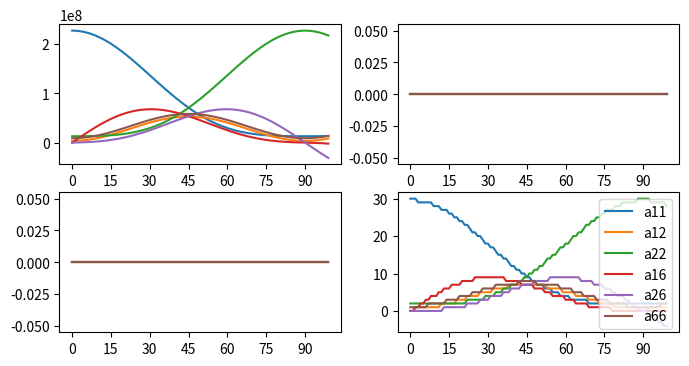

Python code for this plot:
import numpy as np
from random import randint
import matplotlib.pyplot as plt

# Numpy print settings
np.set_printoptions(precision=3)

"""
########################################################################################################################
PLY
########################################################################################################################
"""


class Ply:
    def __init__(self, angle, ply_num, ply_material_parameters):
        self.ply_num = ply_num
        self.angle = angle

        # Material parameters
        self.Vf = ply_material_parameters[0]
        self.E1 = ply_material_parameters[1]
        self.E2 = ply_material_parameters[2]
        self.v12 = ply_material_parameters[3]
        self.G12 = ply_material_parameters[4]

        # Strength properties
        self.s1T = ply_material_parameters[5]
        self.s1C = ply_material_parameters[6]
        self.s2T = ply_material_parameters[7]
        self.s2C = ply_material_parameters[8]
        self.t12 = ply_material_parameters[9]

        # Thermal coefficients
        self.a1 = ply_material_parameters[10]
        self.a2 = ply_material_parameters[11]
        self.a12 = ply_material_parameters[12]

        # Transformation
        theta = np.deg2rad(self.angle)  # Degree to radian
        c = np.cos(theta)
        s = np.sin(theta)

        T = np.array([[c ** 2, s ** 2, 2 * s * c], [s ** 2, c ** 2, -2 * s * c],
                      [-s * c, s * c, (c ** 2) - (s ** 2)]], dtype=np.float64)

        Tinv = np.linalg.inv(T)

        R = np.array([[1, 0, 0], [0, 1, 0], [0, 0, 2]], dtype=np.float64)
        Rinv = np.linalg.inv(R)

        # Composition of material properties per ply
        # Compliance Matrix (S) (isotropic)
        S11 = 1 / self.E1
        S12 = -self.v12 / self.E1
        S22 = 1 / self.E2
        S66 = 1 / self.G12

        # S matrix
        self.s_matrix = np.array([[S11, S12, 0], [S12, S22, 0], [0, 0, S66]], dtype=np.float64)

        # Stiffness Matrix (Q) (isotropic)
        Q11 = S22 / (S11 * S22 - S12 ** 2)
        Q12 = -S12 / (S11 * S22 - S12 ** 2)
        Q22 = S11 / (S11 * S22 - S12 ** 2)
        Q66 = 1 / S66

        self.q_matrix = np.array([[Q11, Q12, 0], [Q12, Q22, 0], [0, 0, Q66]], dtype=np.float64)

        # Stress vector
        self.stress_vector = np.array([[self.s1T], [self.s2T], [self.t12]], dtype=np.float64)

        # Strain vector
        self.strain_vector = np.dot(self.s_matrix, self.stress_vector)

        # Local to global transformation
        self.s_bar = np.linalg.multi_dot([Tinv, self.s_matrix, R, T, Rinv])
        self.q_bar = np.linalg.multi_dot([Tinv, self.q_matrix, R, T, Rinv])

        self.ax = self.a1 * np.cos(theta) ** 2 + self.a2 * np.sin(theta) ** 2
        self.ay = self.a2 * np.cos(theta) ** 2 + self.a1 * np.sin(theta) ** 2
        self.axy = 2 * np.cos(theta) * np.sin(theta) * (self.a1 - self.a2)

        self.a_vect = np.array([[self.ax], [self.ay], [self.axy]])


"""
########################################################################################################################
LAMINATE
########################################################################################################################
"""


class Laminate:
    def __init__(self, layup, laminate_material_parameters, ply_material_parameters, thickness, delta_t, load):
        self.layup = layup
        self.ply_thickness = thickness
        self.n_plies = len(self.layup)
        self.unit_correction = 1
        self.abd_matrix = None
        self.abd_inv_matrix = None
        self.load = load
        self.midplane_strain_vector = None
        self.z_zero = -(self.ply_thickness * self.n_plies) / 2
        self.laminate_thickness = self.n_plies * self.ply_thickness
        self.delta_t = delta_t
        self.plies = self.make_plies(layup, laminate_material_parameters)
        self.laminate_material_parameters = laminate_material_parameters
        self.ply_material_parameters = ply_material_parameters

        # Extensional stiffness matrix relating the resultant in-plane forces to the in-plane strains.
        A = np.zeros((3, 3), dtype=np.float64)
        # Coupling stiffness matrix coupling the force and moment terms to the midplane strains and midplane curvatures.
        B = np.zeros((3, 3), dtype=np.float64)
        # Bending stiffness matrix relating the resultant bending moments to the plate curvatures.
        D = np.zeros((3, 3), dtype=np.float64)

        h0 = -self.ply_thickness * self.n_plies / 2

        for ply_num, angle in enumerate(self.layup, start=1):
            ply = Ply(angle, ply_num, self.ply_material_parameters[ply_num - 1])
            q_bar = ply.q_bar

            hk = h0 + (self.ply_thickness * ply_num)
            h1 = h0 + (self.ply_thickness * (ply_num - 1))

            A += q_bar * (hk - h1)
            B += 0.5 * q_bar * ((hk ** 2) - (h1 ** 2))
            D += (1 / 3) * q_bar * ((hk ** 3) - (h1 ** 3))

        self.abd_matrix = np.rint(np.block([[A, B], [B, D]])) * self.unit_correction
        self.abd_inv_matrix = np.linalg.inv(self.abd_matrix)
        self.midplane_strain_curvature_vector = np.linalg.multi_dot([self.abd_inv_matrix, self.load])

        # Engineering Constants
        self.Ex = 1 / (self.laminate_thickness * self.abd_inv_matrix[0][0])
        self.Ey = 1 / (self.laminate_thickness * self.abd_inv_matrix[1][1])
        self.Gxy = 1 / (self.laminate_thickness * self.abd_inv_matrix[2][2])
        self.vxy = -self.abd_inv_matrix[0][1] / self.abd_inv_matrix[0][0]
        self.vyx = -self.abd_inv_matrix[0][1] / self.abd_inv_matrix[1][1]

        self.Exf = 12 / ((self.laminate_thickness ** 3) * self.abd_inv_matrix[3][3])
        self.Eyf = 12 / ((self.laminate_thickness ** 3) * self.abd_inv_matrix[4][4])
        self.Gxyf = 12 / ((self.laminate_thickness ** 3) * self.abd_inv_matrix[5][5])
        self.vxyf = -self.abd_inv_matrix[3][4] / self.abd_inv_matrix[3][3]
        self.vyxf = -self.abd_inv_matrix[3][4] / self.abd_inv_matrix[4][4]

    # Stores all ply objects as a list for the laminate, updates E2 if needed
    @classmethod
    def make_plies(cls, layup, ply_material_parameters):
        plies = []
        for ply_num, angle in enumerate(layup):
            ply = Ply(angle, ply_num, ply_material_parameters)
            plies.append(ply)

        return plies

    # Returns z distance from midplane for given ply
    def get_z_distance(self, ply_num, side):
        z_distance = (self.z_zero + (ply_num * self.ply_thickness)) + (self.ply_thickness / 2)

        # Corrects z distance based on desired ply side
        if side == 'top':
            z_distance = z_distance - (self.ply_thickness / 2)
        elif side == 'bottom':
            z_distance = z_distance + (self.ply_thickness / 2)
        else:
            pass
        return z_distance

    # Returns local stress and strain vector at desired ply
    def global_stress_strain(self, angle, ply_num, side, print_enabled=False):
        ply = Ply(angle, ply_num, self.ply_material_parameters[ply_num])

        midplane_strain_vector = np.array(self.midplane_strain_curvature_vector[:3], dtype=np.float64)
        midplane_curvature_vector = np.array(self.midplane_strain_curvature_vector[3:], dtype=np.float64)

        q_bar_at_ply = ply.q_bar
        z_distance = self.get_z_distance(ply_num, side)

        global_point_strain_vector = midplane_strain_vector + z_distance * midplane_curvature_vector
        global_point_stress_vector = np.dot(q_bar_at_ply, global_point_strain_vector)

        # Combining global thermal and mechanical stress strain
        (local_point_thermal_stress_vector, global_point_thermal_stress_vector,
         local_point_thermal_strain_vector, global_point_thermal_strain_vector) = self.thermal_stress(ply_num, side)

        global_point_strain_vector = global_point_strain_vector + global_point_thermal_strain_vector
        global_point_stress_vector = global_point_stress_vector + global_point_thermal_stress_vector

        global_point_stress_strain_vector = np.vstack([global_point_stress_vector, global_point_strain_vector])

        if print_enabled:
            print(f'Global strain at Ply: {ply_num}, '
                  f'Angle: {angle}, Side: {side}, \n {global_point_stress_strain_vector} \n')

        return global_point_stress_strain_vector

    # Finds local stress and strain at point in ply
    def local_stress_strain(self, angle, ply_num, side, print_enabled=False):
        ply = Ply(angle, ply_num, self.ply_material_parameters[ply_num])

        z_distance = self.get_z_distance(ply_num, side)

        # Transformation matrices
        theta = np.deg2rad(angle)
        c = np.cos(theta)
        s = np.sin(theta)

        T = np.array([[c ** 2, s ** 2, 2 * s * c], [s ** 2, c ** 2, -2 * s * c],
                      [-s * c, s * c, (c ** 2) - (s ** 2)]], dtype=np.float64)

        R = np.array([[1, 0, 0], [0, 1, 0], [0, 0, 2]], dtype=np.float64)
        Rinv = np.linalg.inv(R)

        # Global to Local transformation
        midplane_strain_vector = np.array(self.midplane_strain_curvature_vector[:3], dtype=np.float64)

        local_midplane_strain_vector = np.linalg.multi_dot([R, T, Rinv, midplane_strain_vector])
        local_midplane_stress_vector = np.linalg.multi_dot([ply.q_matrix, local_midplane_strain_vector])

        midplane_curvature_vector = np.array(self.midplane_strain_curvature_vector[3:], dtype=np.float64)
        local_midplane_curvature_vector = np.linalg.multi_dot([R, T, Rinv, midplane_curvature_vector])

        local_point_strain_vector = local_midplane_strain_vector + (z_distance * local_midplane_curvature_vector)
        local_point_stress_vector = np.dot(ply.q_matrix, local_point_strain_vector)

        # Combining thermal and mechanical stress
        (local_point_thermal_stress_vector, global_point_thermal_stress_vector,
         local_point_thermal_strain_vector, global_point_thermal_strain_vector) = self.thermal_stress(ply_num, side)

        local_point_stress_vector = local_point_stress_vector + local_point_thermal_stress_vector
        local_point_strain_vector = local_midplane_strain_vector + local_point_thermal_strain_vector

        # Combined local stress strain
        local_point_stress_strain_vector = np.vstack([local_point_stress_vector, local_point_strain_vector])

        if print_enabled:
            print(f'Local midplane stress vector: \n {local_midplane_stress_vector} \n')
            print(f'Local stress/strain vector Ply: {ply_num}, '
                  f'Angle: {angle}, Side: {side}, \n {local_point_stress_strain_vector} \n')

        return local_point_stress_strain_vector

    # Finds load by ply and prints if print enabled is set to True
    def load_by_ply(self, print_enabled=False):
        sides = ['top', 'middle', 'bottom']
        average_stress = 0
        pct_Nx = 0
        pct_Ny = 0
        pct_Nxy = 0
        load_Nx = 0
        load_Ny = 0
        load_Nxy = 0

        for ply_num, angle in enumerate(self.layup):
            for side in sides:
                average_stress += self.global_stress_strain(angle, ply_num, side=side)

            try:
                # Load taken in global direction by each ply
                load_Nx = ((average_stress[:3][0]) / self.n_plies) * self.ply_thickness
                load_Ny = ((average_stress[:3][1]) / self.n_plies) * self.ply_thickness
                load_Nxy = ((average_stress[:3][2]) / self.n_plies) * self.ply_thickness

                # Percent of load in direction taken by each ply
                pct_Nx = (load_Nx / self.load[0]) * 100
                pct_Ny = (load_Ny / self.load[1]) * 100
                pct_Nxy = (load_Nxy / self.load[2]) * 100
            except Exception as e:
                pass

            if print_enabled:
                # Print statements to enable / disable
                print(f'Ply: {ply_num} PCT Nx {pct_Nx}')
                print(f'Ply: {ply_num} PCT Ny {pct_Ny}')
                print(f'Ply: {ply_num} PCT Nxy {pct_Nxy}')

                print(f'Ply: {ply_num} Nx {load_Nx}')
                print(f'Ply: {ply_num} Ny {load_Ny}')
                print(f'Ply: {ply_num} Nxy {load_Nxy}')
                print(f'Ply {ply_num} Average Stress: \n {average_stress[:3]} \n')
                print(f'Ply {ply_num} Average Strain: \n {average_stress[3:]} \n')

            average_stress = 0

    # Returns the pct of moment carried by each layer
    def moment_by_ply(self, print_enabled=False):
        h0 = self.z_zero + self.ply_thickness
        Mx = 0
        My = 0
        Mxy = 0
        pct_Mx = 0
        pct_My = 0
        pct_Mxy = 0

        for ply_num, angle in enumerate(self.layup):
            hk = h0 + (self.ply_thickness * ply_num)
            h1 = h0 + (self.ply_thickness * (ply_num - 1))
            Mx = Mx + (self.global_stress_strain(angle, ply_num, 'middle')[0] * 0.5 * (hk ** 2 - h1 ** 2))
            My = My + (self.global_stress_strain(angle, ply_num, 'middle')[1] * 0.5 * (hk ** 2 - h1 ** 2))
            Mxy = Mxy + (self.global_stress_strain(angle, ply_num, 'middle')[2] * 0.5 * (hk ** 2 - h1 ** 2))

            try:
                pct_Mx = (Mx / self.load[3]) * 100
                pct_My = (My / self.load[4]) * 100
                pct_Mxy = (Mxy / self.load[5]) * 100

            except RuntimeWarning as e:
                pass

            if print_enabled:
                print(f'Ply: {ply_num}, Mx: {Mx}, My: {My}, Mxy: {Mxy}')
                print(f'Ply: {ply_num}, %Mx: {pct_Mx}, %My: {pct_My}, %Mxy: {pct_Mxy} \n')

    # Returns global midplane thermal strain vector, with print options
    def thermal_strain(self, print_enabled=False):
        # Starting z value of laminate
        h0 = -(self.ply_thickness * self.n_plies) / 2

        global_thermal_force_vector = 0
        global_thermal_moment_vector = 0

        for ply_num, angle in enumerate(self.layup, start=0):
            ply = Ply(angle, ply_num, self.ply_material_parameters[ply_num])

            # Z values for iteration through laminate
            hk = h0 + (self.ply_thickness * ply_num)
            h1 = h0 + (self.ply_thickness * (ply_num - 1))

            q_bar = ply.q_bar
            a_vect = ply.a_vect

            global_thermal_force_vector += np.linalg.multi_dot([q_bar, a_vect]) * (hk - h1)
            global_thermal_moment_vector += 0.5 * np.linalg.multi_dot([q_bar, a_vect]) * (hk ** 2 - h1 ** 2)

        global_thermal_force_vector = global_thermal_force_vector * self.delta_t
        global_thermal_moment_vector = global_thermal_moment_vector * self.delta_t

        thermal_force_moment_vector = np.vstack([global_thermal_force_vector, global_thermal_moment_vector])

        global_midplane_thermal_deformation_vector = (
            np.linalg.multi_dot([self.abd_inv_matrix, thermal_force_moment_vector]))

        if print_enabled:
            print(f'NxT: \n {global_thermal_force_vector} \n')
            print(f'MxT: \n {global_thermal_moment_vector} \n')
            print(f'Global Midplane Thermal Deformation Vector: \n {global_midplane_thermal_deformation_vector} \n')

        return global_midplane_thermal_deformation_vector

    # Finds the global and local thermal stress at specified side of laminate
    def thermal_stress(self, ply_num, side, print_enabled=False):
        angle = self.layup[ply_num]
        ply = Ply(angle, ply_num, self.ply_material_parameters[ply_num])

        global_midplane_thermal_deformation_vector = self.thermal_strain()

        z_distance = self.get_z_distance(ply_num, side)

        global_point_thermal_strain = (global_midplane_thermal_deformation_vector[:3] +
                                       z_distance * global_midplane_thermal_deformation_vector[3:])

        plain_thermal_strain = ply.a_vect * self.delta_t
        plain_moment_thermal_strain = global_point_thermal_strain - plain_thermal_strain

        global_point_thermal_stress = np.linalg.multi_dot([ply.q_bar, plain_moment_thermal_strain])

        # Transformation matrices
        angle = np.deg2rad(angle)
        c = np.cos(angle)
        s = np.sin(angle)

        T = np.array([[c ** 2, s ** 2, 2 * s * c], [s ** 2, c ** 2, -2 * s * c],
                      [-s * c, s * c, (c ** 2) - (s ** 2)]], dtype=np.float64)

        R = np.array([[1, 0, 0], [0, 1, 0], [0, 0, 2]], dtype=np.float64)
        Rinv = np.linalg.inv(R)

        # COnverting to local thermal stress and strain
        local_point_thermal_stress = np.linalg.multi_dot([R, T, Rinv, global_point_thermal_stress])
        local_point_thermal_strain = np.linalg.multi_dot([R, T, Rinv, global_point_thermal_strain])

        if print_enabled:
            print(f'Local thermal stress ply: {ply_num}, '
                  f'angle: {angle}, side: {side} \n {local_point_thermal_stress} \n')
            print(f'Global thermal stress ply: {ply_num}, '
                  f'angle: {angle}, side: {side} \n {global_point_thermal_stress} \n')

        return (local_point_thermal_stress, global_point_thermal_stress,
                local_point_thermal_strain, global_point_thermal_strain)

    # Returns tsai_wu criterion and factor of safety for a given ply
    def tsai_wu(self, ply_num, angle, print_enabled=False):
        tsai_wu_criterion = 0
        fos = 0

        ply = Ply(angle, ply_num, self.ply_material_parameters[ply_num])

        f1 = (1 / ply.s1T) + (1 / ply.s1C)
        f11 = -1 / (ply.s1T * ply.s1C)
        f2 = (1 / ply.s2T) + (1 / ply.s2C)
        f22 = -1 / (ply.s2T * ply.s2C)
        f12 = -0.5 * (f11 * f22) ** 0.5
        S6 = ply.t12
        f66 = 1 / (S6 ** 2)
        # print(f1, f2, f11, f22, f66, f12)

        local_stress_strain = self.local_stress_strain(angle, ply_num, 'middle', print_enabled=False)
        # print(local_stress_strain)

        s1 = local_stress_strain[0]
        s2 = local_stress_strain[1]
        T12 = local_stress_strain[2]

        a = (f11 * s1 ** 2) + (f22 * s2 ** 2) + (f66 * T12 ** 2) - (f11 * s1 * s2)
        b = (f1 * s1) + (f2 * s2)
        c = -1

        try:
            fos = (1 / (2 * a)) * (np.sqrt(b ** 2 + (4 * a)) - b)
            tsai_wu_criterion = (f1 * s1) + (f2 * s2) + (f11 * s1 ** 2) + (f22 * s2 ** 2) + (f66 * T12 ** 2) + (
                    2 * f12 * s1 * s2)
        except Exception as e:
            pass

        if print_enabled:
            print(f'Factor of safety: {fos}, Ply: {ply_num}, Angle: {angle}')
            print(f'Tsai-Wu criterion: {tsai_wu_criterion}, Ply: {ply_num}, Angle: {angle} \n')

        return tsai_wu_criterion, fos

    # Checks for fiber failure in laminate
    def check_fiber_failure(self):
        fiber_failure = False

        # Failure Mode check
        for ply_num, angle in enumerate(self.layup):
            ply = self.plies[ply_num]
            s1 = self.local_stress_strain(angle, ply_num, 'middle')[0]
            s2 = self.local_stress_strain(angle, ply_num, 'middle')[1]
            t6 = ply.t12
            F6 = t6

            if s1 > 0:
                F1 = ply.s1T
            else:
                F1 = ply.s1C

            if s2 > 0:
                F2 = ply.s2T
            else:
                F2 = ply.s2C

            fiber_failure = ((s2 / F2) ** 2) + ((t6 / F6) ** 2) < ((s1 / F1) ** 2)
            # print(f'{((s2 / F2) ** 2) + ((t6 / F6) ** 2)} < {((s1 / F1) ** 2)}')

            if fiber_failure:
                break

        return fiber_failure

    # Determines plies of failure
    def check_ply_failure(self, print_enabled=False):
        failed_plies = []
        # print(self.load)
        for ply_num, angle in enumerate(self.layup):
            tsai_wu_criterion, factor_of_safety = self.tsai_wu(ply_num, angle, print_enabled)
            if tsai_wu_criterion >= 1:
                failed_plies.append(ply_num)

        if print_enabled:
            print(f'Failed Plies; \n {failed_plies} \n')
        return failed_plies


"""
########################################################################################################################
MATERIAL
########################################################################################################################
"""

# # CF inches
# # Material parameters
# Vf = 0.7
# E1 = 26.25 * 10 ** 6
# E2 = 1.49 * 10 ** 6
# v12 = 0.28
#
# G12 = 1.04 * 10 ** 6
#
# # Strength properties
# s1T = 217.56 * 10 ** 3
# s1C = 217.56 * 10 ** 3
# s2T = 5.802 * 10 ** 3
# s2C = 35.68 * 10 ** 3
# t12 = 9.863 * 10 ** 3
#
# # Thermal coefficients
# a1 = 0.00000002
# a2 = 0.0000225
# a12 = 0

# CFP meters
# Material parameters
Vf = 0.7
E1 = 181 * 10 ** 9
E2 = 10.30 * 10 ** 9
v12 = 0.28
G12 = 7.17 * 10 ** 9

# Strength properties
s1T = 1500 * 10 ** 6
s1C = -1500 * 10 ** 6
s2T = 40 * 10 ** 6
s2C = -246 * 10 ** 6
t12 = 68 * 10 ** 6

# Thermal coefficients
a1 = 0.00000002
a2 = 0.0000225
a12 = 0

# Material Density
density = 2300  # kg/m3

# Material Cost
cost = 10  # $/kg

# # Tsai Wu Pa
# # Material parameters
# Vf = 0.7
# E1 = 1.55 * 10 ** 11
# E2 = 1.21 * 10 ** 10
# v12 = 0.248
# G12 = 4.40 * 10 ** 9
#
# # Strength properties
# s1T = 1.50 * 10 ** 9
# s1C = -1.25 * 10 ** 9
# s2T = 5 * 10 ** 7
# s2C = -2 * 10 ** 8
# t12 = 1 * 10 ** 8
#
# # Thermal coefficients
# a1 = 0.00000002
# a2 = 0.0000225
# a12 = 0

# # CFP Inches Test
# # Material parameters
# Vf = 0.7
# E1 = 20 * 10 ** 6
# E2 = 1.2 * 10 ** 6
# v12 = 0.25
# G12 = 0.8 * 10 ** 6
#
# # Strength properties
# s1T = 300 * 10 ** 3
# s1C = -150 * 10 ** 3
# s2T = 7 * 10 ** 3
# s2C = -25 * 10 ** 3
# t12 = 14 * 10 ** 3
#
# # Thermal coefficients
# a1 = 0.00000002
# a2 = 0.0000225
# a12 = 0

"""
########################################################################################################################
INPUTS
########################################################################################################################
"""

length = 1.87
diameter = 0.84
test_pressure = 9000000
Nx = 0.5 * (test_pressure / (diameter / 2))
Ny = test_pressure * (diameter / 2)


def build_test_laminate():
    test_load = np.array([[0], [0], [0], [0], [0], [0]], dtype=np.float64)
    test_delta_t = 0

    test_layup = [
        90, 45, 0
    ]

    test_thickness = 0.00125

    test_material_parameters = [Vf, E1, E2, v12, G12, s1T, s1C, s2T, s2C, t12, a1, a2, a12]

    # Fills in default list of material parameters per ply
    test_ply_parameters = []
    for ply_num, angle in enumerate(test_layup):
        test_ply_parameters.append(test_material_parameters.copy())

    # Initializes test laminate object
    test_laminate = Laminate(test_layup, test_material_parameters, test_ply_parameters,
                             test_thickness, test_delta_t, test_load)

    return test_laminate


"""
########################################################################################################################
FUNCTIONS
########################################################################################################################
"""


# Increases load on laminate
def increase_load(laminate, load_increase, *loads_to_change):
    for load in loads_to_change[0][0]:
        laminate.load[load] = load_increase + laminate.load[load]

    laminate.load[0] = laminate.load[1] * 0.5

    return laminate


# Checks for matrix failure
def check_matrix_failure(laminate):
    matrix_failure = False

    # Failure Mode check
    for ply_num, angle in enumerate(laminate.layup):
        ply = laminate.laminate[ply_num]
        s1 = laminate.local_stress_strain(angle, ply_num, 'middle')[0]
        s2 = laminate.local_stress_strain(angle, ply_num, 'middle')[1]
        t6 = ply.t12
        F6 = t6

        # Sign check for strength coefficient
        if s1 > 0:
            F1 = ply.s1T
        else:
            F1 = ply.s1C

        if s2 > 0:
            F2 = ply.s2T
        else:
            F2 = ply.s2C

        matrix_failure = ((s2 / F2) ** 2) + ((t6 / F6) ** 2) > ((s1 / F1) ** 2)

        if matrix_failure:
            break

    return matrix_failure


# Should make a new laminate instance with updated ply material parameters
def update_ply_material_params(laminate):
    failed_plies = laminate.check_ply_failure()
    new_ply_material_parameters = laminate.ply_material_parameters.copy()

    # Updates E2 and G12 for failes plies
    for ply in failed_plies:
        ply_params = new_ply_material_parameters[ply]
        ply_params[2] = ply_params[2] * 0.25
        ply_params[4] = ply_params[4] * 0.25
        new_ply_material_parameters[ply] = ply_params

    return new_ply_material_parameters


# Runs progressive failure analysis
def progressive_failure(laminate, load_increase, *loads_to_change, print_enabled):
    fiber_failure = False
    initial_ply_material_parameters = laminate.ply_material_parameters
    while not fiber_failure:
        failed_plies = []
        while len(failed_plies) == 0:
            failed_plies = laminate.check_ply_failure(print_enabled)
            laminate = increase_load(laminate, load_increase, loads_to_change)
            laminate.__init__(laminate.layup, laminate.laminate_material_parameters,
                              initial_ply_material_parameters, laminate.ply_thickness, laminate.delta_t, laminate.load)

        fiber_failure = laminate.check_fiber_failure()
        if fiber_failure:
            break
        print(f'=====================================================================')
        print(f'Pressure: \n {laminate.load[1][0] / (diameter / 2)} Pa \n')
        print(f'Matrix failure load: \n {laminate.load} \n')
        print(f'Failed plies: {failed_plies}')
        print(f'ABD: \n {laminate.abd_matrix} \n')
        print(f'=====================================================================')
        initial_ply_material_parameters = update_ply_material_params(laminate)

    print(f'Fiber failure load: \n {laminate.load} \n')
    print(f'Pressure: \n {laminate.load[1][0] / (diameter / 2)} Pa \n')
    print(f'ABD: \n {laminate.abd_matrix} \n')


# Optimization
def rosen_der(x):
    xm = x[1:-1]
    xm_m1 = x[:-2]
    xm_p1 = x[2:]
    der = np.zeros_like(x)
    der[1:-1] = 200 * (xm - xm_m1 ** 2) - 400 * (xm_p1 - xm ** 2) * xm - 2 * (1 - xm)
    der[0] = -400 * x[0] * (x[1] - x[0] ** 2) - 2 * (1 - x[0])
    der[-1] = 200 * (x[-1] - x[-2] ** 2)
    return der


def mass(laminate):
    M = density * laminate.ply_thickness * length * diameter * np.pi * len(laminate.layup)
    return M


def check_odd(n):
    if n % 2 == 0:
        return False
    else:
        return True


def check_performance(laminate):
    weakest_ply = 0
    strongest_ply = 1
    for ply_num, angle in enumerate(laminate.layup):
        tsai_wu, fos = laminate.tsai_wu(ply_num, angle)
        if tsai_wu > weakest_ply:
            weakest_ply = ply_num

        if tsai_wu < strongest_ply:
            strongest_ply = ply_num

    return weakest_ply, strongest_ply


def average_tsai_wu(laminate):
    tsai_wus = []

    for ply_num, angle in enumerate(laminate.layup):
        tsai_wu, fos = laminate.tsai_wu(ply_num, angle)
        tsai_wus.append(tsai_wu)

    avg_tsai_wu = np.average(tsai_wus)
    return avg_tsai_wu


def get_pairs(position):
    # Gets ply pairs and their symmetric sister pair
    if check_odd(position):
        pair = position - 1, position
    else:
        pair = position, position + 1

    return pair

# Finds the best laminate and returns it
def choose_best(laminate):
    test_layup = laminate.layup.copy()
    layup_pairs = [[0, 90], [45, -45], [60, -60]]
    weakest_position, strongest_position = check_performance(laminate)
    weakest_mirror_position = -weakest_position
    strongest_mirror_position = -strongest_position

    # Gets all index pairs for strongest and weakest
    weakest_pair = get_pairs(weakest_position)
    weakest_mirror_pair = get_pairs(weakest_mirror_position)

    strongest_pair = get_pairs(strongest_position)
    strongest_mirror_pair = get_pairs(strongest_mirror_position)

    # Iterates through pairs, updating laminate object and checking performance
    average_tsai_wus = []
    for new_pair in layup_pairs:
        avg_tsai_wu = average_tsai_wu(laminate)
        average_tsai_wus.append(avg_tsai_wu)
        test_layup[weakest_pair[0]] = new_pair[0]
        test_layup[weakest_pair[1]] = new_pair[1]
        laminate.layup = test_layup
        laminate.__init__(laminate.layup, laminate.laminate_material_parameters,
                          laminate.ply_material_parameters, laminate.ply_thickness, laminate.delta_t, laminate.load)

    # Finds and sets laminate to optimal layup, updates laminate
    best_performance = min(average_tsai_wus)
    best_performance = average_tsai_wus.index(best_performance)
    test_layup[weakest_pair[0]] = layup_pairs[best_performance][0]
    test_layup[weakest_pair[1]] = layup_pairs[best_performance][1]
    test_layup[weakest_mirror_pair[0]] = layup_pairs[best_performance][0]
    test_layup[weakest_mirror_pair[1]] = layup_pairs[best_performance][1]
    test_layup.pop(strongest_pair[0])
    test_layup.pop(strongest_pair[1])
    test_layup.pop(strongest_mirror_pair[0])
    test_layup.pop(strongest_mirror_pair[1])

    laminate.layup = test_layup
    laminate.__init__(laminate.layup, laminate.laminate_material_parameters,
                      laminate.ply_material_parameters, laminate.ply_thickness, laminate.delta_t, laminate.load)

    return laminate



# Pressure vessel calcualtion
def calculate_pressure_vessel(laminate):
    failure = laminate.check_ply_failure()
    failure_pct = len(failure) / len(laminate.layup)
    volume = np.pi * diameter * length * (laminate.laminate_thickness)
    mass = density * volume
    total_cost = mass * cost
    print(f'Failure: {failure}')
    print(f'Failure %, {failure_pct * 100} %')
    print(f'Volume m3: {volume}')
    print(f'Number of plies: {len(laminate.layup)}')
    print(f'Wall thickness: {laminate.laminate_thickness * 1000} mm')
    print(f'Total mass: {mass} kg')
    print(f'Total cost: $ {total_cost}')


def test_vessesl(laminate):
    failure = False
    while not failure:
        if len(laminate.check_ply_failure()) > 0:
            failure = True
            break
        else:
            pass

        best = choose_best(laminate)
        calculate_pressure_vessel(best)
        print(f'Current Layup: \n {best.layup}')

"""
########################################################################################################################
CALLS
########################################################################################################################
"""

a11s = []
a12s = []
a22s = []
a16s = []
a26s = []
a66s = []

b11s = []
b12s = []
b22s = []
b16s = []
b26s = []
b66s = []

d11s = []
d12s = []
d22s = []
d16s = []
d26s = []
d66s = []

a = []
b = []
d = []

xs = []
for x in range(100):
    theta = x

    test_load = np.array([[0], [0], [0], [0], [0], [0]], dtype=np.float64)
    test_delta_t = 0

    test_layup = [
        theta
    ]

    test_thickness = 0.00125

    test_material_parameters = [Vf, E1, E2, v12, G12, s1T, s1C, s2T, s2C, t12, a1, a2, a12]

    # Fills in default list of material parameters per ply
    test_ply_parameters = []
    for ply_num, angle in enumerate(test_layup):
        test_ply_parameters.append(test_material_parameters.copy())

    # Initializes test laminate object
    test_laminate = Laminate(test_layup, test_material_parameters, test_ply_parameters,
                            test_thickness, test_delta_t, test_load)
    abd = test_laminate.abd_matrix
    a11 = abd[0][0]
    a12 = abd[0][1]
    a22 = abd[1][1]
    a16 = abd[2][0]
    a26 = abd[1][2]
    a66 = abd[2][2]

    a11s.append(a11)
    a12s.append(a12)
    a22s.append(a22)
    a16s.append(a16)
    a26s.append(a26)
    a66s.append(a66)

    b11 = abd[3][0]
    b12 = abd[3][1]
    b22 = abd[4][1]
    b16 = abd[5][0]
    b26 = abd[4][2]
    b66 = abd[5][2]

    b11s.append(b11)
    b12s.append(b12)
    b22s.append(b22)
    b16s.append(b16)
    b26s.append(b26)
    b66s.append(b66)

    d11 = abd[3][3]
    d12 = abd[3][4]
    d22 = abd[4][4]
    d16 = abd[5][3]
    d26 = abd[4][5]
    d66 = abd[5][5]

    d11s.append(d11)
    d12s.append(d12)
    d22s.append(d22)
    d16s.append(d16)
    d26s.append(d26)
    d66s.append(d66)

    xs.append(x)


a.append(a11s)
a.append(a12s)
a.append(a22s)
a.append(a16s)
a.append(a26s)
a.append(a66s)

b.append(b11s)
b.append(b12s)
b.append(b22s)
b.append(b16s)
b.append(b26s)
b.append(b66s)

d.append(d11s)
d.append(d12s)
d.append(d22s)
d.append(d16s)
d.append(d26s)
d.append(d66s)

fig, ((ax1, ax2), (ax3, ax4)) = plt.subplots(2,2, figsize=(8, 4))

label_list = ['a11', 'a12', 'a22', 'a16', 'a26', 'a66']

for i, e in enumerate(a):
    ax1.plot(xs, e, '-', label=label_list[i])

for i, e in enumerate(b):
    ax2.plot(xs, e, '-', label=label_list[i])
    ax3.plot(xs, e, '-', label=label_list[i])

for i, e in enumerate(d):
    ax4.plot(xs, e, '-', label=label_list[i])


ax1.xaxis.set_ticks(np.arange(0, 91, 15))
ax2.xaxis.set_ticks(np.arange(0, 91, 15))
ax3.xaxis.set_ticks(np.arange(0, 91, 15))
ax4.xaxis.set_ticks(np.arange(0, 91, 15))
plt.legend()
plt.show()








# progressive_failure(laminate_to_study, 5000, [0, 1], print_enabled=False)
# test = mass(laminate_to_study)
# calculate_pressure_vessel(laminate_to_study)
# best = choose_best(laminate_to_study)
# calculate_pressure_vessel(best)
# test_vessesl(laminate_to_study)